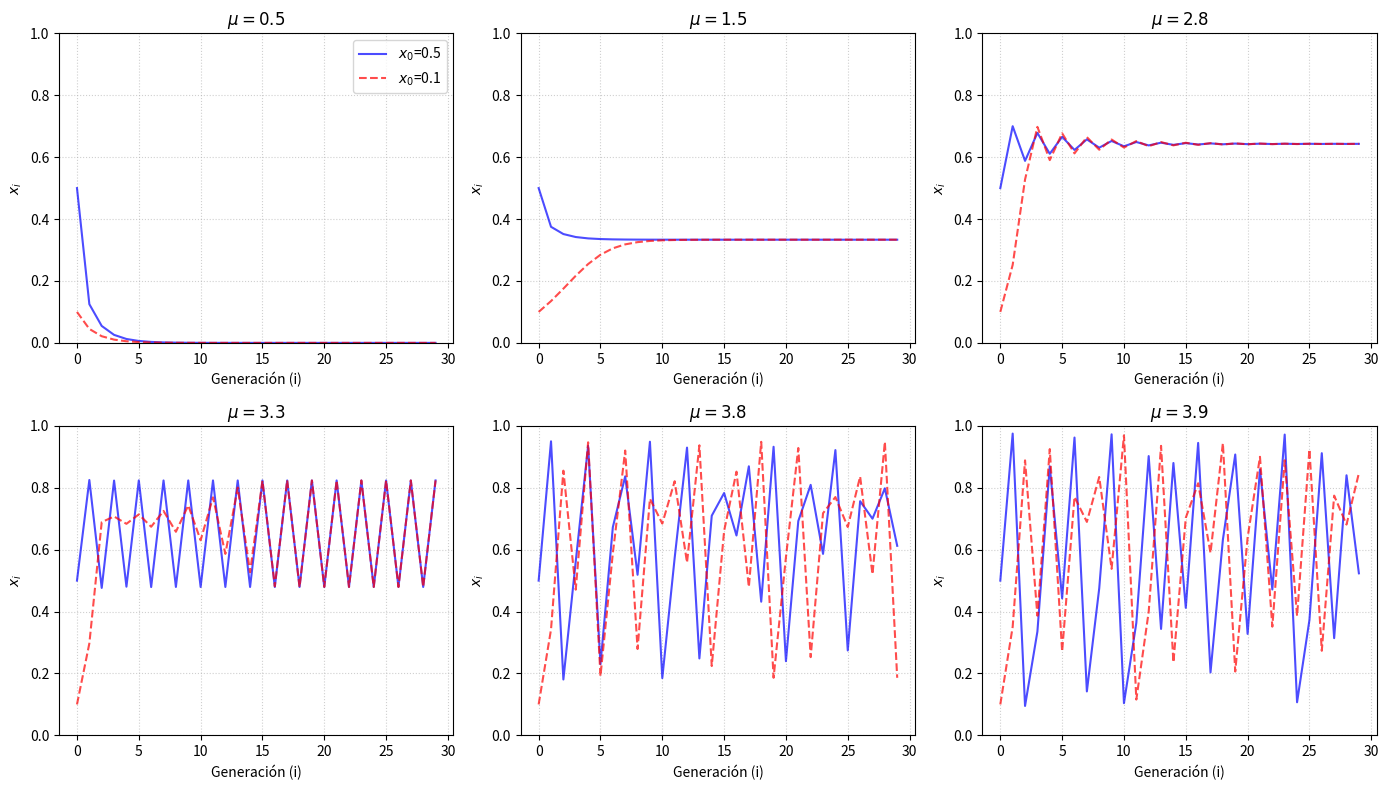

The script that saved this image:
import numpy as np
import matplotlib.pyplot as plt

def mapa_logistico_serie(mu, x0, generaciones):
    """Calcula la serie de tiempo para el mapa logístico."""
    x = np.zeros(generaciones)
    x[0] = x0
    for i in range(1, generaciones):
        x[i] = mu * x[i-1] * (1 - x[i-1])
    return x

# Parámetros de la simulación
generaciones = 30
x0_1 = 0.5 # Semilla inicial 1
x0_2 = 0.1 # Semilla inicial 2 (para probar el inciso 'e' de transitorios)

# Valores de mu seleccionados para mostrar los distintos comportamientos (6 valores en total)
mu_values = [0.5, 1.5, 2.8, 3.3, 3.8, 3.9]

# Definimos el tamaño de la figura general
plt.figure(figsize=(14, 8))

for idx, mu in enumerate(mu_values):
    # '2, 3' significa: 2 filas y 3 columnas (capacidad total para 6 subgráficos)
    plt.subplot(2, 3, idx + 1)
    
    # Calculamos con dos semillas diferentes para comparar los transitorios
    serie_1 = mapa_logistico_serie(mu, x0_1, generaciones)
    serie_2 = mapa_logistico_serie(mu, x0_2, generaciones)
    
    # Graficamos ambas series de tiempo
    plt.plot(range(generaciones), serie_1, 'b-', label=f'$x_0$={x0_1}', alpha=0.7)
    plt.plot(range(generaciones), serie_2, 'r--', label=f'$x_0$={x0_2}', alpha=0.7)
    
    # Formato de cada subgráfico
    plt.title(rf'$\mu = {mu}$')
    plt.xlabel('Generación (i)')
    plt.ylabel('$x_i$')
    plt.ylim(0, 1)
    plt.grid(True, linestyle=':', alpha=0.6) # Añadimos una cuadrícula tenue para mejor visualización
    
    # Colocamos la leyenda solo en el primer recuadro para no saturar la imagen
    if idx == 0:
        plt.legend()

plt.tight_layout()
plt.show()

# Verificación numérica para mu = 3.2 (Debería oscilar en un ciclo de periodo 2)
print("--- Verificación Numérica para mu = 3.2 ---")
mu_2ciclos = 3.2
x = 0.1 # Semilla arbitraria

# Iteramos 100 veces para "matar" los transitorios iniciales
for i in range(100):
    x = mu_2ciclos * x * (1 - x)

# Mostramos el estado asintótico en las generaciones siguientes
print(f"Generación 101: {x:.4f}")
x_sig = mu_2ciclos * x * (1 - x)
print(f"Generación 102: {x_sig:.4f}")
x_sig2 = mu_2ciclos * x_sig * (1 - x_sig)
print(f"Generación 103: {x_sig2:.4f} (Se repite el valor de la gen 101)")
